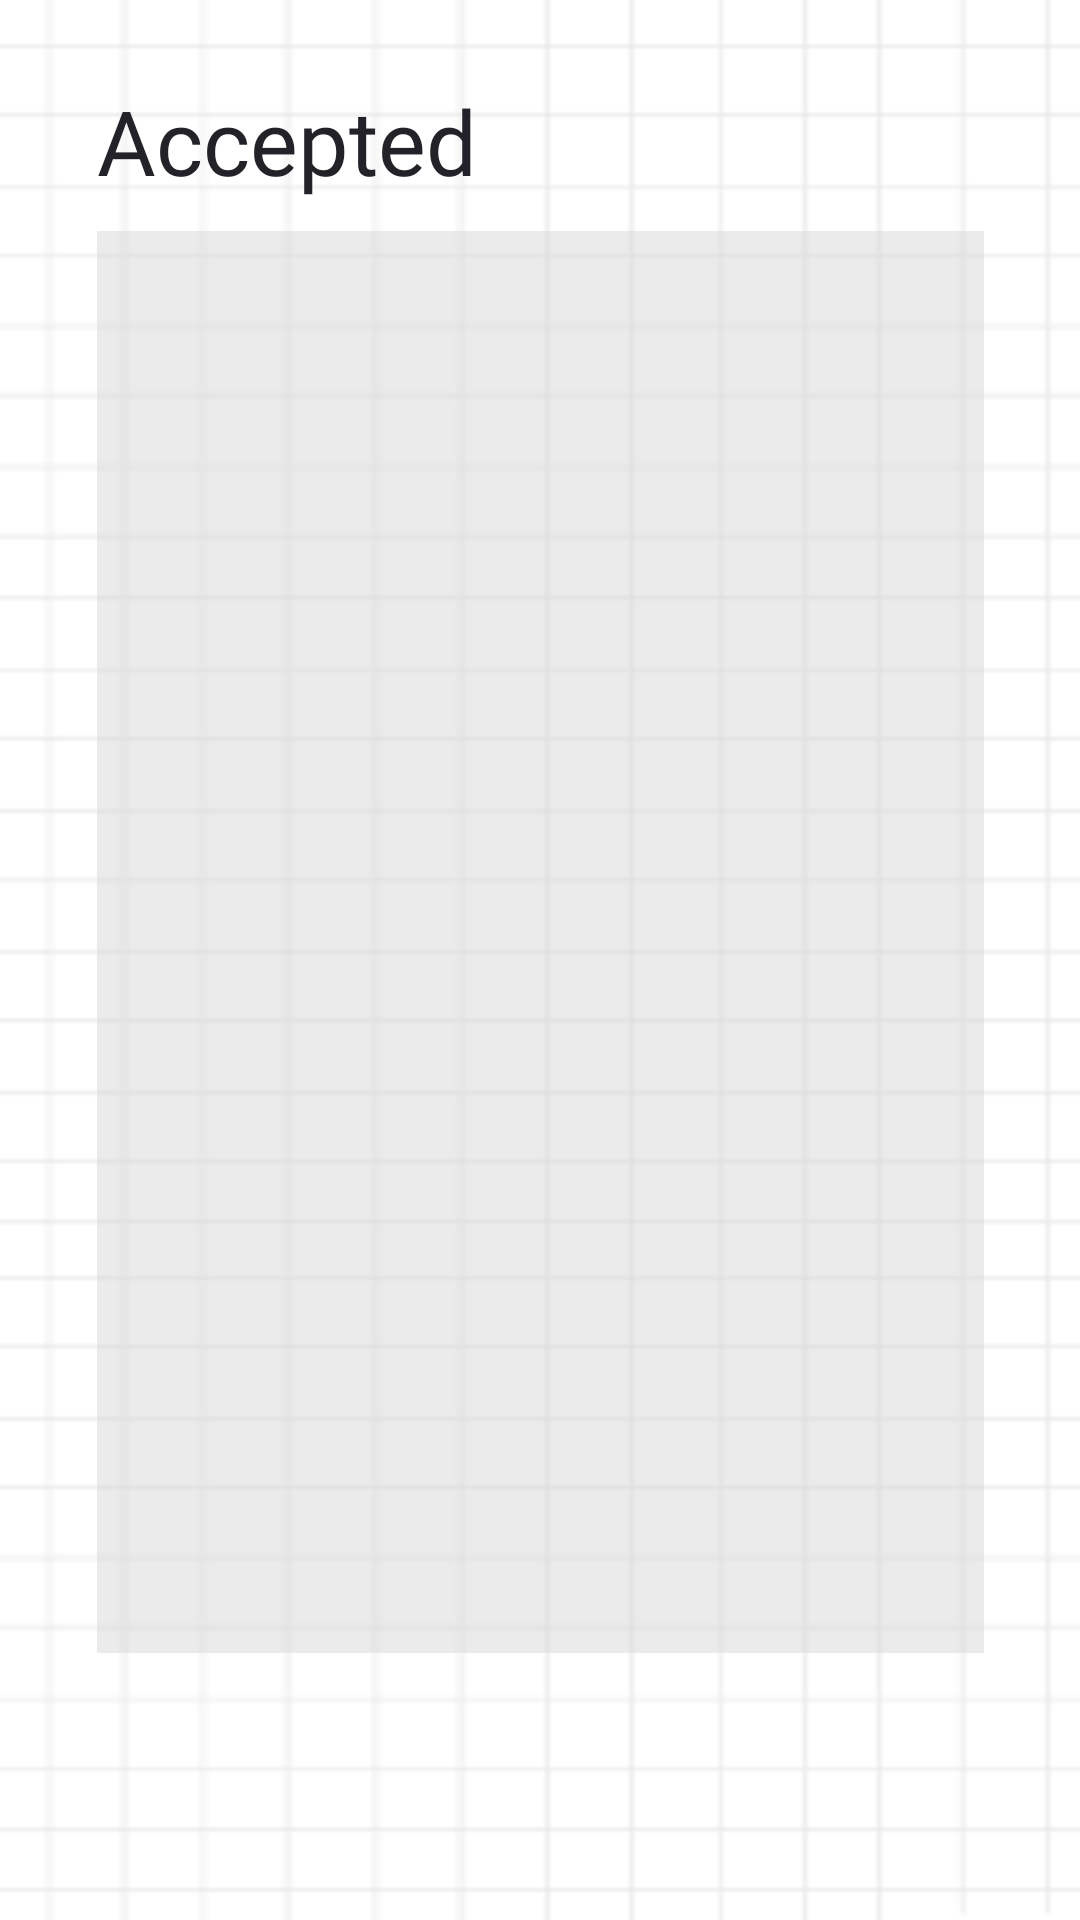

Write the Android layout XML for this screen, with the resource values it uses.
<!-- AndroidManifest.xml: application theme Theme.CraftylyApp1 -->
<!-- res/layout/fragment_accepted_list.xml -->
<?xml version="1.0" encoding="utf-8"?>
<androidx.constraintlayout.widget.ConstraintLayout xmlns:android="http://schemas.android.com/apk/res/android"
    xmlns:app="http://schemas.android.com/apk/res-auto"
    xmlns:tools="http://schemas.android.com/tools"
    android:layout_width="match_parent"
    android:layout_height="match_parent"
    android:background="@drawable/note_grid"
    tools:context=".main.notes.AcceptedListFragment"
    android:paddingBottom="89dp">

    <ImageView
        android:id="@+id/accepted_header_highlight"
        android:layout_width="0dp"
        android:layout_height="0dp"
        android:scaleType="fitXY"
        app:layout_constraintBottom_toBottomOf="@id/accepted_list_header"
        app:layout_constraintEnd_toStartOf="@+id/guideline28"
        app:layout_constraintStart_toStartOf="@+id/guideline27"
        app:layout_constraintTop_toTopOf="@id/accepted_list_header"
        app:srcCompat="@drawable/ic_accepted_highlight"
        app:tint="@color/low_opacity_pale_spring_bud" />

    <TextView
        android:id="@+id/accepted_list_header"
        android:layout_width="wrap_content"
        android:layout_height="wrap_content"
        android:text="Accepted"
        android:textAppearance="@style/bolded_large_heading_raisin_black_text"
        android:textColor="@color/raisin_black"
        app:layout_constraintStart_toStartOf="@id/guideline38"
        app:layout_constraintTop_toTopOf="@id/guideline37"

        />

    <ImageView
        android:id="@+id/accepted_header_icon"
        android:layout_width="28dp"
        android:layout_height="28dp"
        android:layout_marginStart="4dp"
        app:layout_constraintBottom_toBottomOf="@id/accepted_list_header"
        app:layout_constraintStart_toEndOf="@id/accepted_list_header"
        app:layout_constraintTop_toTopOf="@id/accepted_list_header"
        app:srcCompat="@drawable/ic_button_accept_list_icon" />


    <ImageButton
        android:id="@+id/accepted_list_arrow_nav_button"
        android:layout_width="48dp"
        android:layout_height="48dp"
        android:background="?attr/actionBarItemBackground"
        app:layout_constraintEnd_toEndOf="@id/guideline41"
        app:layout_constraintTop_toTopOf="@+id/guideline37"
        app:srcCompat="@drawable/ic_settings_arrow_nav" />

    <androidx.recyclerview.widget.RecyclerView
        android:id="@+id/accepted_list_recycler_view"
        android:layout_width="0dp"
        android:layout_height="0dp"
        android:background="@color/low_opacity_recycler_grey"
        android:clipToPadding="true"
        android:elevation="0dp"
        android:outlineProvider="bounds"
        app:layout_constraintBottom_toBottomOf="parent"
        app:layout_constraintEnd_toEndOf="@id/guideline41"
        app:layout_constraintStart_toStartOf="@id/guideline38"
        app:layout_constraintTop_toTopOf="@+id/guideline43" />

    <ImageView
        android:layout_width="0dp"
        android:layout_height="wrap_content"
        android:scaleType="fitXY"
        app:layout_constraintEnd_toEndOf="@id/accepted_list_recycler_view"
        app:layout_constraintStart_toStartOf="@id/accepted_list_recycler_view"
        app:layout_constraintTop_toTopOf="@id/accepted_list_recycler_view"
        app:srcCompat="@drawable/ic_subtract_notelist_background" />

    <androidx.constraintlayout.widget.Guideline
        android:id="@+id/guideline37"
        android:layout_width="wrap_content"
        android:layout_height="wrap_content"
        android:orientation="horizontal"
        app:layout_constraintGuide_percent="0.048250906" />

    <androidx.constraintlayout.widget.Guideline
        android:id="@+id/guideline38"
        android:layout_width="wrap_content"
        android:layout_height="wrap_content"
        android:orientation="vertical"
        app:layout_constraintGuide_percent="0.09" />

    <androidx.constraintlayout.widget.Guideline
        android:id="@+id/guideline41"
        android:layout_width="wrap_content"
        android:layout_height="wrap_content"
        android:orientation="vertical"
        app:layout_constraintGuide_percent="0.9109415" />

    <androidx.constraintlayout.widget.Guideline
        android:id="@+id/guideline43"
        android:layout_width="wrap_content"
        android:layout_height="wrap_content"
        android:orientation="horizontal"
        app:layout_constraintGuide_percent="0.14" />

    <androidx.constraintlayout.widget.Guideline
        android:id="@+id/guideline27"
        android:layout_width="wrap_content"
        android:layout_height="wrap_content"
        android:orientation="vertical"
        app:layout_constraintGuide_percent="0.07" />

    <androidx.constraintlayout.widget.Guideline
        android:id="@+id/guideline28"
        android:layout_width="wrap_content"
        android:layout_height="wrap_content"
        android:orientation="vertical"
        app:layout_constraintGuide_percent="0.54" />

</androidx.constraintlayout.widget.ConstraintLayout>
<!-- resources referenced by this layout -->
<resources>
  <color name="low_opacity_pale_spring_bud">#99E7EFB6</color>
  <color name="low_opacity_recycler_grey">#80D8D8D8</color>
  <color name="raisin_black">#242229</color>
  <!-- drawable ic_accepted_highlight (drawable) -->
  <vector xmlns:android="http://schemas.android.com/apk/res/android"
      android:width="185dp"
      android:height="37dp"
      android:viewportWidth="185"
      android:viewportHeight="37">
    <path
        android:pathData="M15,0L170,0A15,15 0,0 1,185 15L185,22A15,15 0,0 1,170 37L15,37A15,15 0,0 1,0 22L0,15A15,15 0,0 1,15 0z"
        android:fillColor="#E7EFB6"/>
  </vector>
  <!-- drawable ic_settings_arrow_nav (drawable) -->
  <vector xmlns:android="http://schemas.android.com/apk/res/android"
      android:width="25dp"
      android:height="21dp"
      android:viewportWidth="25"
      android:viewportHeight="21">
    <path
        android:strokeWidth="1"
        android:pathData="M0,10.5H24M24,10.5L14.4,1M24,10.5L14.4,20"
        android:fillColor="#00000000"
        android:strokeColor="#242229"/>
  </vector>
  <!-- drawable ic_subtract_notelist_background (drawable) -->
  <vector xmlns:android="http://schemas.android.com/apk/res/android"
      android:width="286dp"
      android:height="24dp"
      android:viewportWidth="286"
      android:viewportHeight="24">
    <path
        android:pathData="M24,0H0V24C0,10.745 10.745,0 24,0ZM262,0C275.255,0 286,10.745 286,24V0H262Z"
        android:fillColor="#FFFFFF"
        android:fillType="evenOdd"/>
  </vector>
  <!-- drawable note_grid: png bitmap (drawable, 3160 bytes) -->
  <style name="bolded_large_heading_raisin_black_text" parent="android:TextAppearance">
          <item name="android:fontFamily">@font/open_sans_extrabold</item>
          <item name="android:textSize">30sp</item>
          <item name="android:textColor">@color/raisin_black</item>
      </style>
  <style name="Theme.CraftylyApp1" parent="Theme.MaterialComponents.DayNight.NoActionBar.Bridge">
          
          <item name="colorPrimary">@color/med_purple</item>
          <item name="colorPrimaryVariant">@color/max_blue_purple</item>
          <item name="colorOnPrimary">@color/white</item>
          <item name="colorOnSurface">@color/med_purple</item>
          <item name="colorSecondary">@color/max_blue_purple</item>
          <item name="colorAccent">@color/pale_spring_bud</item>
          <item name="android:statusBarColor">@color/max_blue_purple</item>
      </style>
  <color name="med_purple">#916CD4</color>
  <color name="max_blue_purple">#C2AFF0</color>
  <color name="white">#FFFFFFFF</color>
  <color name="pale_spring_bud">#E7EFB6</color>
</resources>
